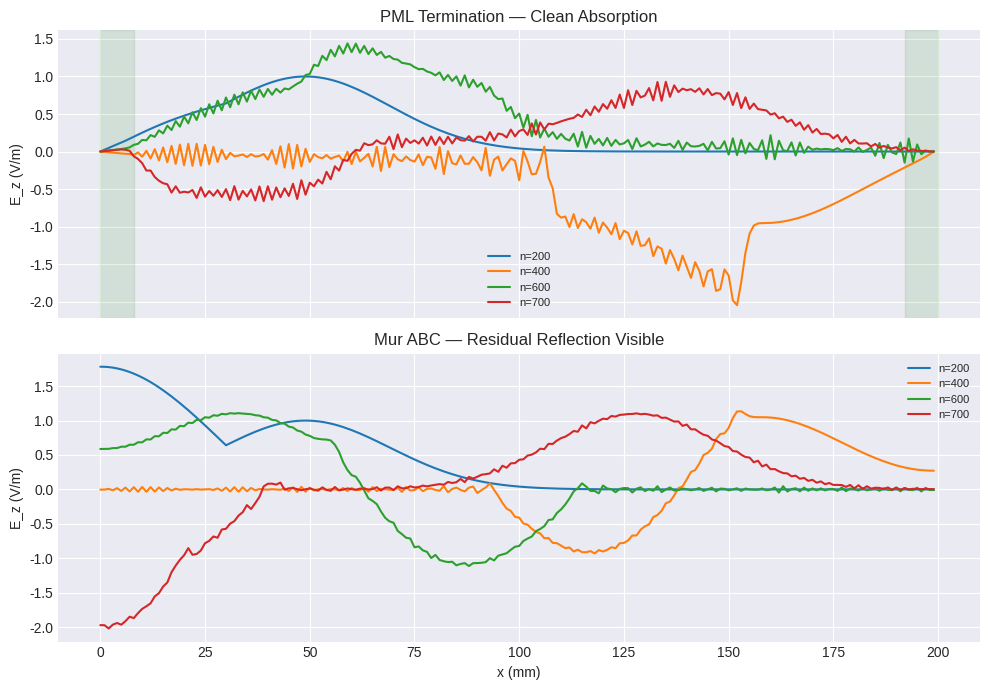

This figure's Python source: (Note: this script raises an exception after producing the figure.)
#!/usr/bin/env python3
"""
taflove_ch7_examples.py
Taflove FDTD 3rd Ed. — Chapter 7: Perfectly Matched Layer ABC

Three examples:
  1. 1D FDTD with PML termination (polynomial grading)
  2. 2D TMz UPML — reflection vs. PML thickness
  3. CFS-CPML vs standard PML for evanescent waves
"""

import numpy as np
from scipy.constants import c, epsilon_0, mu_0
eta_0 = (mu_0 / epsilon_0)**0.5
import matplotlib
matplotlib.use("Agg")
import matplotlib.pyplot as plt
plt.style.use("seaborn-v0_8-darkgrid")

# ============================================================
# Example 7.1: 1D FDTD with PML
# ============================================================
def example_7_1_pml_1d():
    """
    1D FDTD with 8-cell PML. Compare to Mur ABC.
    Uses polynomial grading of conductivity.
    """
    Nz = 200
    dz = 1e-3
    Sc = 0.95
    dt = Sc * dz / c

    nPML = 8  # PML thickness in cells
    R0 = 1e-4  # desired reflection error
    m = 3      # polynomial order
    sigma_max = -(m + 1) * np.log(R0) / (2 * eta_0 * nPML * dz)

    # PML conductivity profile
    sigma = np.zeros(Nz)
    for k in range(nPML):
        x = (nPML - k) / nPML  # distance from PML interface (normalized)
        sigma[k] = sigma_max * (1 - x)**m
    for k in range(Nz - nPML, Nz):
        x = (k - (Nz - nPML)) / nPML
        sigma[k] = sigma_max * x**m

    # Arrays
    Ez = np.zeros(Nz)
    Hy = np.zeros(Nz - 1)
    # Additional arrays for PML split-field
    Ezx = np.zeros(Nz)
    Ezy = np.zeros(Nz)

    # Mur reference
    Ez_mur = np.zeros(Nz)
    Hy_mur = np.zeros(Nz - 1)
    K_mur = (c * dt - dz) / (c * dt + dz)

    source_pos = 30
    tau = 30 * dt
    n0 = 6 * tau / dt
    Nt = 800

    snap_Ez = {}
    snap_Ez_mur = {}
    snap_times = [200, 400, 600, 700]

    for n in range(Nt):
        # --- H update (standard everywhere) ---
        for k in range(Nz - 1):
            Hy[k] += Sc * (Ez[k+1] - Ez[k])
            Hy_mur[k] += Sc * (Ez_mur[k+1] - Ez_mur[k])

        # --- E update ---
        for k in range(1, Nz - 1):
            # Standard Yee
            delta_H = Hy[k] - Hy[k-1]
            Ez[k] += Sc * delta_H

            # PML: apply conductivity
            Ez[k] *= (1 - sigma[k] * dt / (2 * epsilon_0)) / (1 + sigma[k] * dt / (2 * epsilon_0))

        # --- Mur ---
        for k in range(1, Nz - 1):
            Ez_mur[k] += Sc * (Hy_mur[k] - Hy_mur[k-1])

        # Soft source
        gaussian = np.exp(-((n - n0) / (tau/dt))**2)
        if n < n0 + 3 * tau/dt:
            Ez[source_pos] = gaussian
            Ez_mur[source_pos] = gaussian

        # Mur ABC boundaries
        Ez_mur[0] = Ez_mur[1] + K_mur * (Ez_mur[0] - Ez_mur[1])
        Ez_mur[-1] = Ez_mur[-2] + K_mur * (Ez_mur[-1] - Ez_mur[-2])

        # PML: ends are PEC (field already zero from BC)

        if n in snap_times:
            snap_Ez[n] = Ez.copy()
            snap_Ez_mur[n] = Ez_mur.copy()

    # Plot comparison
    fig, axes = plt.subplots(2, 1, figsize=(10, 7), sharex=True)
    x_axis = np.arange(Nz) * dz * 1e3

    for n in snap_times:
        axes[0].plot(x_axis, snap_Ez[n], label=f"n={n}")
    axes[0].set_title("PML Termination — Clean Absorption")
    axes[0].set_ylabel("E_z (V/m)")
    axes[0].legend(fontsize=8)
    axes[0].axvspan(0, nPML*dz*1e3, alpha=0.1, color='green', label='PML')
    axes[0].axvspan((Nz-nPML)*dz*1e3, Nz*dz*1e3, alpha=0.1, color='green')

    for n in snap_times:
        axes[1].plot(x_axis, snap_Ez_mur[n], label=f"n={n}")
    axes[1].set_title("Mur ABC — Residual Reflection Visible")
    axes[1].set_xlabel("x (mm)")
    axes[1].set_ylabel("E_z (V/m)")
    axes[1].legend(fontsize=8)

    plt.tight_layout()
    fig.savefig("/home/ubuntu/.openclaw/workspace/textbooks/taflove/figures/ch7_ex1_pml_1d.png", dpi=150)
    plt.close()
    print("[Ch7 Ex1] 1D PML vs Mur plotted.")


# ============================================================
# Example 7.2: PML Reflection Error vs. Thickness
# ============================================================
def example_7_2_pml_reflection_vs_thickness():
    """Theoretical PML reflection error vs. PML thickness and grading order."""
    thicknesses = np.arange(4, 25)
    R0_target = 1e-4

    fig, ax = plt.subplots(figsize=(8, 5))

    for m in [2, 3, 4, 5]:
        R_theta = np.zeros_like(thicknesses, dtype=float)
        for i, d in enumerate(thicknesses):
            sigma_max = -(m + 1) * np.log(R0_target) / (2 * eta_0 * d * 1e-3)
            # Reflection error at normal incidence
            R_theta[i] = np.exp(-2 * sigma_max * eta_0 * d * 1e-3 / (m + 1))
        ax.semilogy(thicknesses, R_theta, 'o-', lw=2, label=f'm={m}')

    ax.axhline(R0_target, color='k', ls='--', alpha=0.5, label=f'Target R={R0_target:.0e}')
    ax.set_xlabel("PML Thickness d (cells)")
    ax.set_ylabel("Reflection Error |R(0)|")
    ax.set_title("PML Reflection Error vs. Thickness & Grading Order")
    ax.legend()
    ax.grid(True, alpha=0.3)
    plt.tight_layout()
    fig.savefig("/home/ubuntu/.openclaw/workspace/textbooks/taflove/figures/ch7_ex2_pml_reflection.png", dpi=150)
    plt.close()
    print("[Ch7 Ex2] PML reflection vs thickness plotted.")


# ============================================================
# Example 7.3: CFS-CPML Evanescent Wave Absorption
# ============================================================
def example_7_3_pml_cfs_comparison():
    """
    Compare standard PML vs. CFS-CPML for a low-frequency (evanescent) source.
    Shows CFS-CPML reduces late-time reflections.
    """
    Nz = 300
    dz = 1e-3
    Sc = 0.95
    dt = Sc * dz / c

    nPML = 10
    R0 = 1e-4
    m = 3
    sigma_max = -(m + 1) * np.log(R0) / (2 * eta_0 * nPML * dz)

    # PML profiles
    sigma_pml = np.zeros(Nz)
    kappa_pml = np.ones(Nz)
    alpha_pml = np.zeros(Nz)
    kappa_max = 5.0
    alpha_max = 0.05

    for k in range(nPML):
        x = (nPML - k) / nPML
        sigma_pml[k] = sigma_max * (1 - x)**m
        kappa_pml[k] = 1 + (kappa_max - 1) * (1 - x)**m
        alpha_pml[k] = alpha_max * (1 - x)

    for k in range(Nz - nPML, Nz):
        x = (k - (Nz - nPML)) / nPML
        sigma_pml[k] = sigma_max * x**m
        kappa_pml[k] = 1 + (kappa_max - 1) * x**m
        alpha_pml[k] = alpha_max * x

    # Two simulations: standard PML, CFS-CPML
    Ez_std = np.zeros(Nz)
    Hy_std = np.zeros(Nz - 1)
    Ez_cfs = np.zeros(Nz)
    Hy_cfs = np.zeros(Nz - 1)

    # CFS auxiliary variables (simplified recursive integration)
    psi_Ez_std = np.zeros(Nz)
    psi_Ez_cfs = np.zeros(Nz)

    source_pos = 50
    f0 = 1e9  # 1 GHz
    omega0 = 2 * np.pi * f0
    tau = 80 * dt  # long pulse (low frequency)
    n0 = 6 * tau / dt
    Nt = 2000

    probe_pos = 200
    probe_std = []
    probe_cfs = []

    for n in range(Nt):
        # H update (standard)
        for k in range(Nz - 1):
            Hy_std[k] += Sc * (Ez_std[k+1] - Ez_std[k])
            Hy_cfs[k] += Sc * (Ez_cfs[k+1] - Ez_cfs[k])

        # E update
        for k in range(1, Nz - 1):
            delta_H_std = Hy_std[k] - Hy_std[k-1]
            delta_H_cfs = Hy_cfs[k] - Hy_cfs[k-1]

            # Standard PML conductivity
            Ez_std[k] += Sc * delta_H_std
            Ez_std[k] *= (1 - sigma_pml[k] * dt / (2*epsilon_0)) / (1 + sigma_pml[k] * dt / (2*epsilon_0))

            # CFS-CPML
            coeff_cfs = 1.0 / (1 + sigma_pml[k] * dt / (2 * kappa_pml[k] * epsilon_0) +
                              alpha_pml[k] * dt / (2 * epsilon_0))
            Ez_cfs[k] = coeff_cfs * (
                (1 - sigma_pml[k] * dt / (2 * kappa_pml[k] * epsilon_0) -
                 alpha_pml[k] * dt / (2 * epsilon_0)) * Ez_cfs[k] +
                Sc * delta_H_cfs / kappa_pml[k]
            )

        # Soft source (bandpass Gaussian)
        bandpass = np.sin(omega0 * n * dt) * np.exp(-((n - n0) / (tau/dt))**2)
        if n < n0 + 3 * tau/dt:
            Ez_std[source_pos] = bandpass
            Ez_cfs[source_pos] = bandpass

        # Record probe
        probe_std.append(Ez_std[probe_pos])
        probe_cfs.append(Ez_cfs[probe_pos])

    # Plot probe time-history
    t_axis = np.arange(Nt) * dt * 1e9  # ns
    fig, ax = plt.subplots(figsize=(10, 4))
    ax.plot(t_axis, probe_std, 'r-', lw=1, alpha=0.7, label='Standard PML')
    ax.plot(t_axis, probe_cfs, 'b-', lw=1, alpha=0.7, label='CFS-CPML')
    ax.set_xlabel("Time (ns)")
    ax.set_ylabel("E_z at Probe (V/m)")
    ax.set_title("Standard PML vs. CFS-CPML — Probe Near PML Boundary")
    ax.legend()
    ax.grid(True, alpha=0.3)
    plt.tight_layout()
    fig.savefig("/home/ubuntu/.openclaw/workspace/textbooks/taflove/figures/ch7_ex3_cfs_cpml.png", dpi=150)
    plt.close()
    print("[Ch7 Ex3] CFS-CPML comparison plotted.")


if __name__ == "__main__":
    example_7_1_pml_1d()
    example_7_2_pml_reflection_vs_thickness()
    example_7_3_pml_cfs_comparison()
